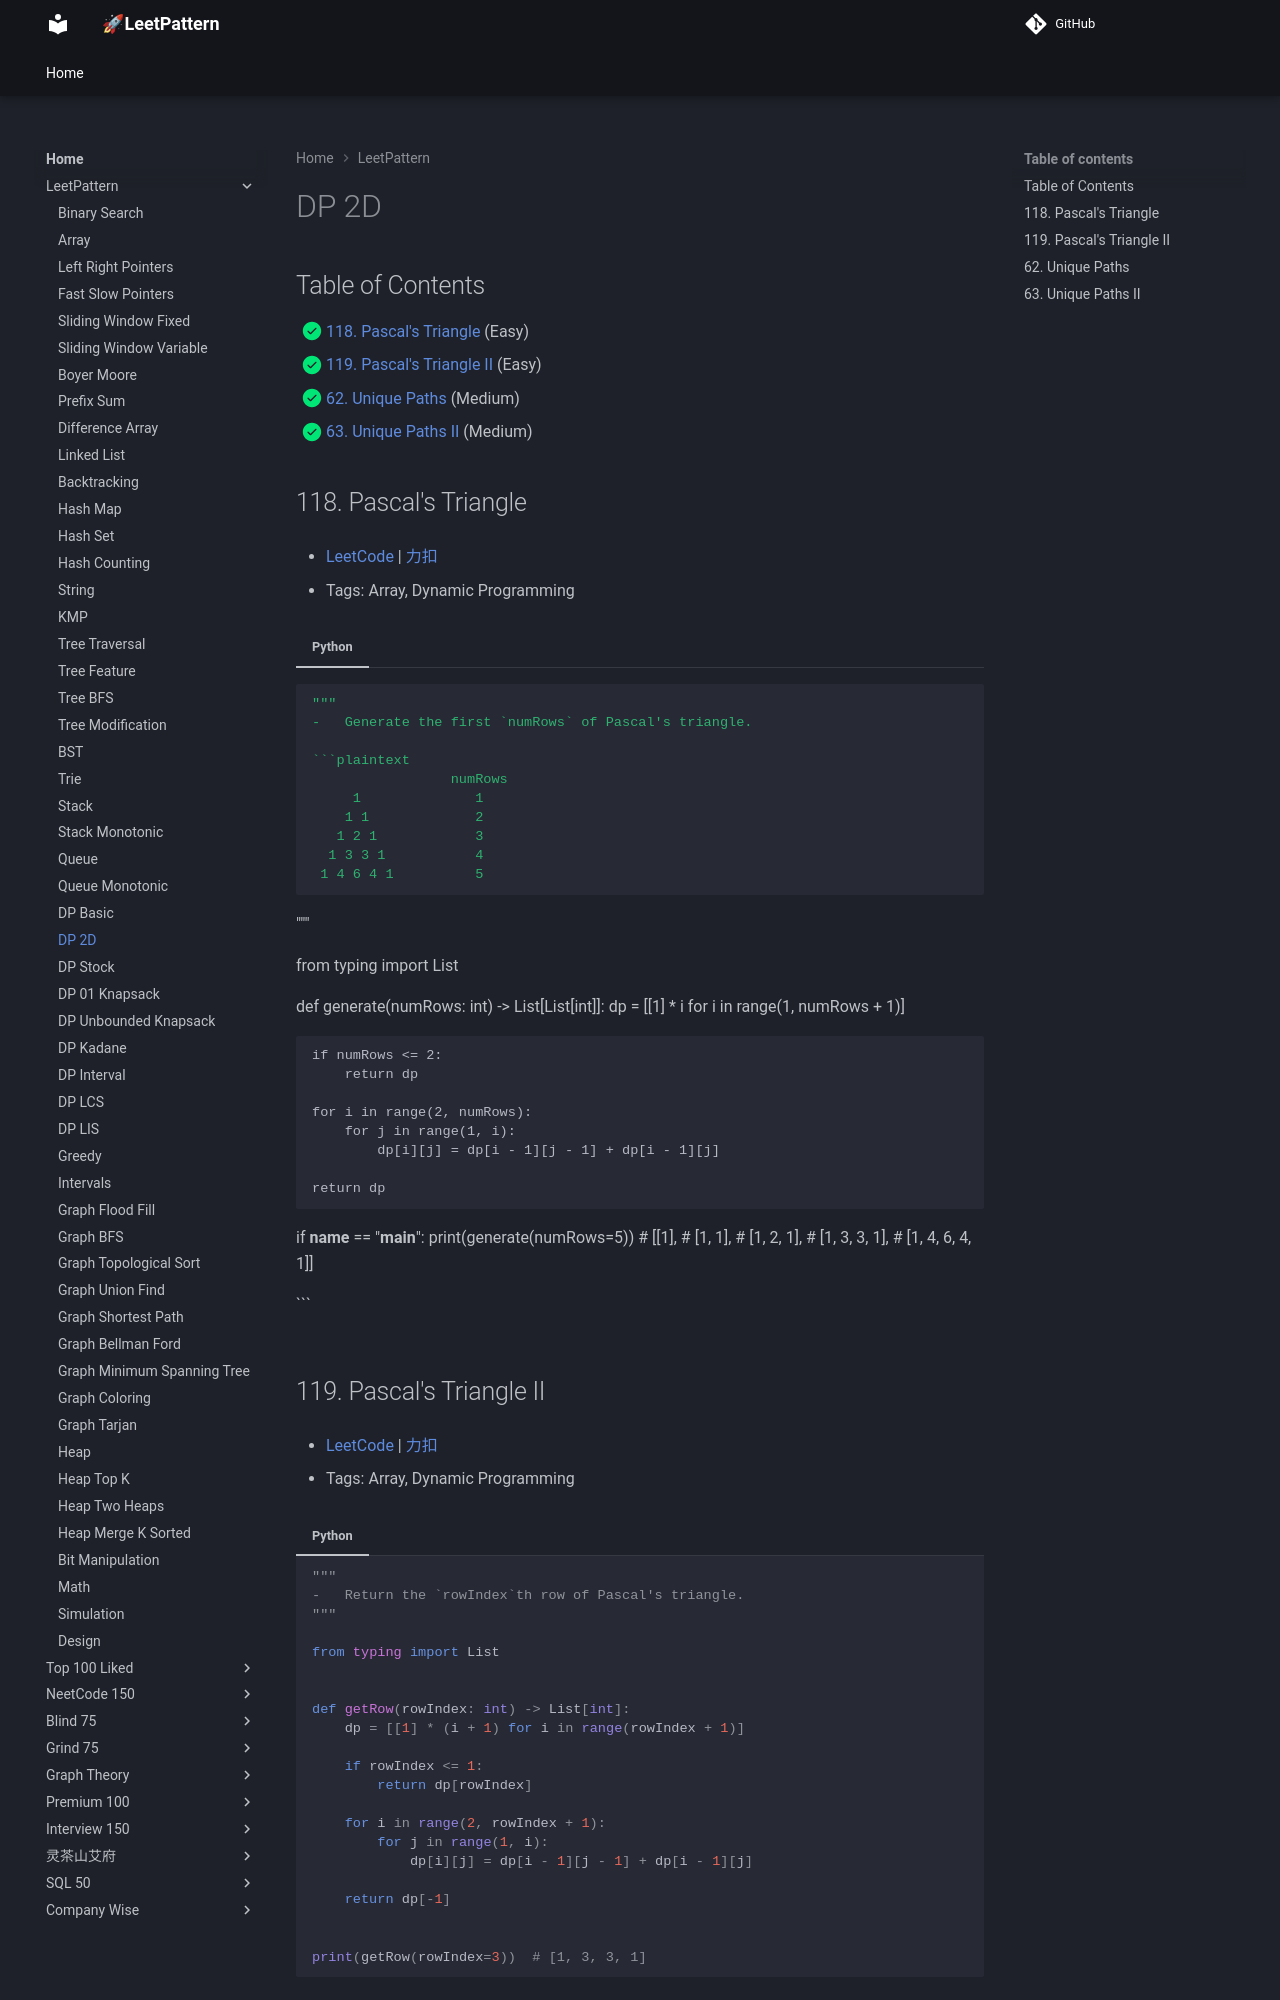

repository: russhustle/leetpattern · page: LeetPattern/dp_2d/index.html · generator: mkdocs

# Dynamic Programming - 2 Dimensional Table

1. 0118 - [Pascal's Triangle](https://leetcode.com/problems/pascals-triangle/) (Easy)
2. 0119 - [Pascal's Triangle II](https://leetcode.com/problems/pascals-triangle-ii/) (Easy)
3. 0062 - [Unique Paths](https://leetcode.com/problems/unique-paths/) (Medium)
4. 0063 - [Unique Paths II](https://leetcode.com/problems/unique-paths-ii/) (Medium)
